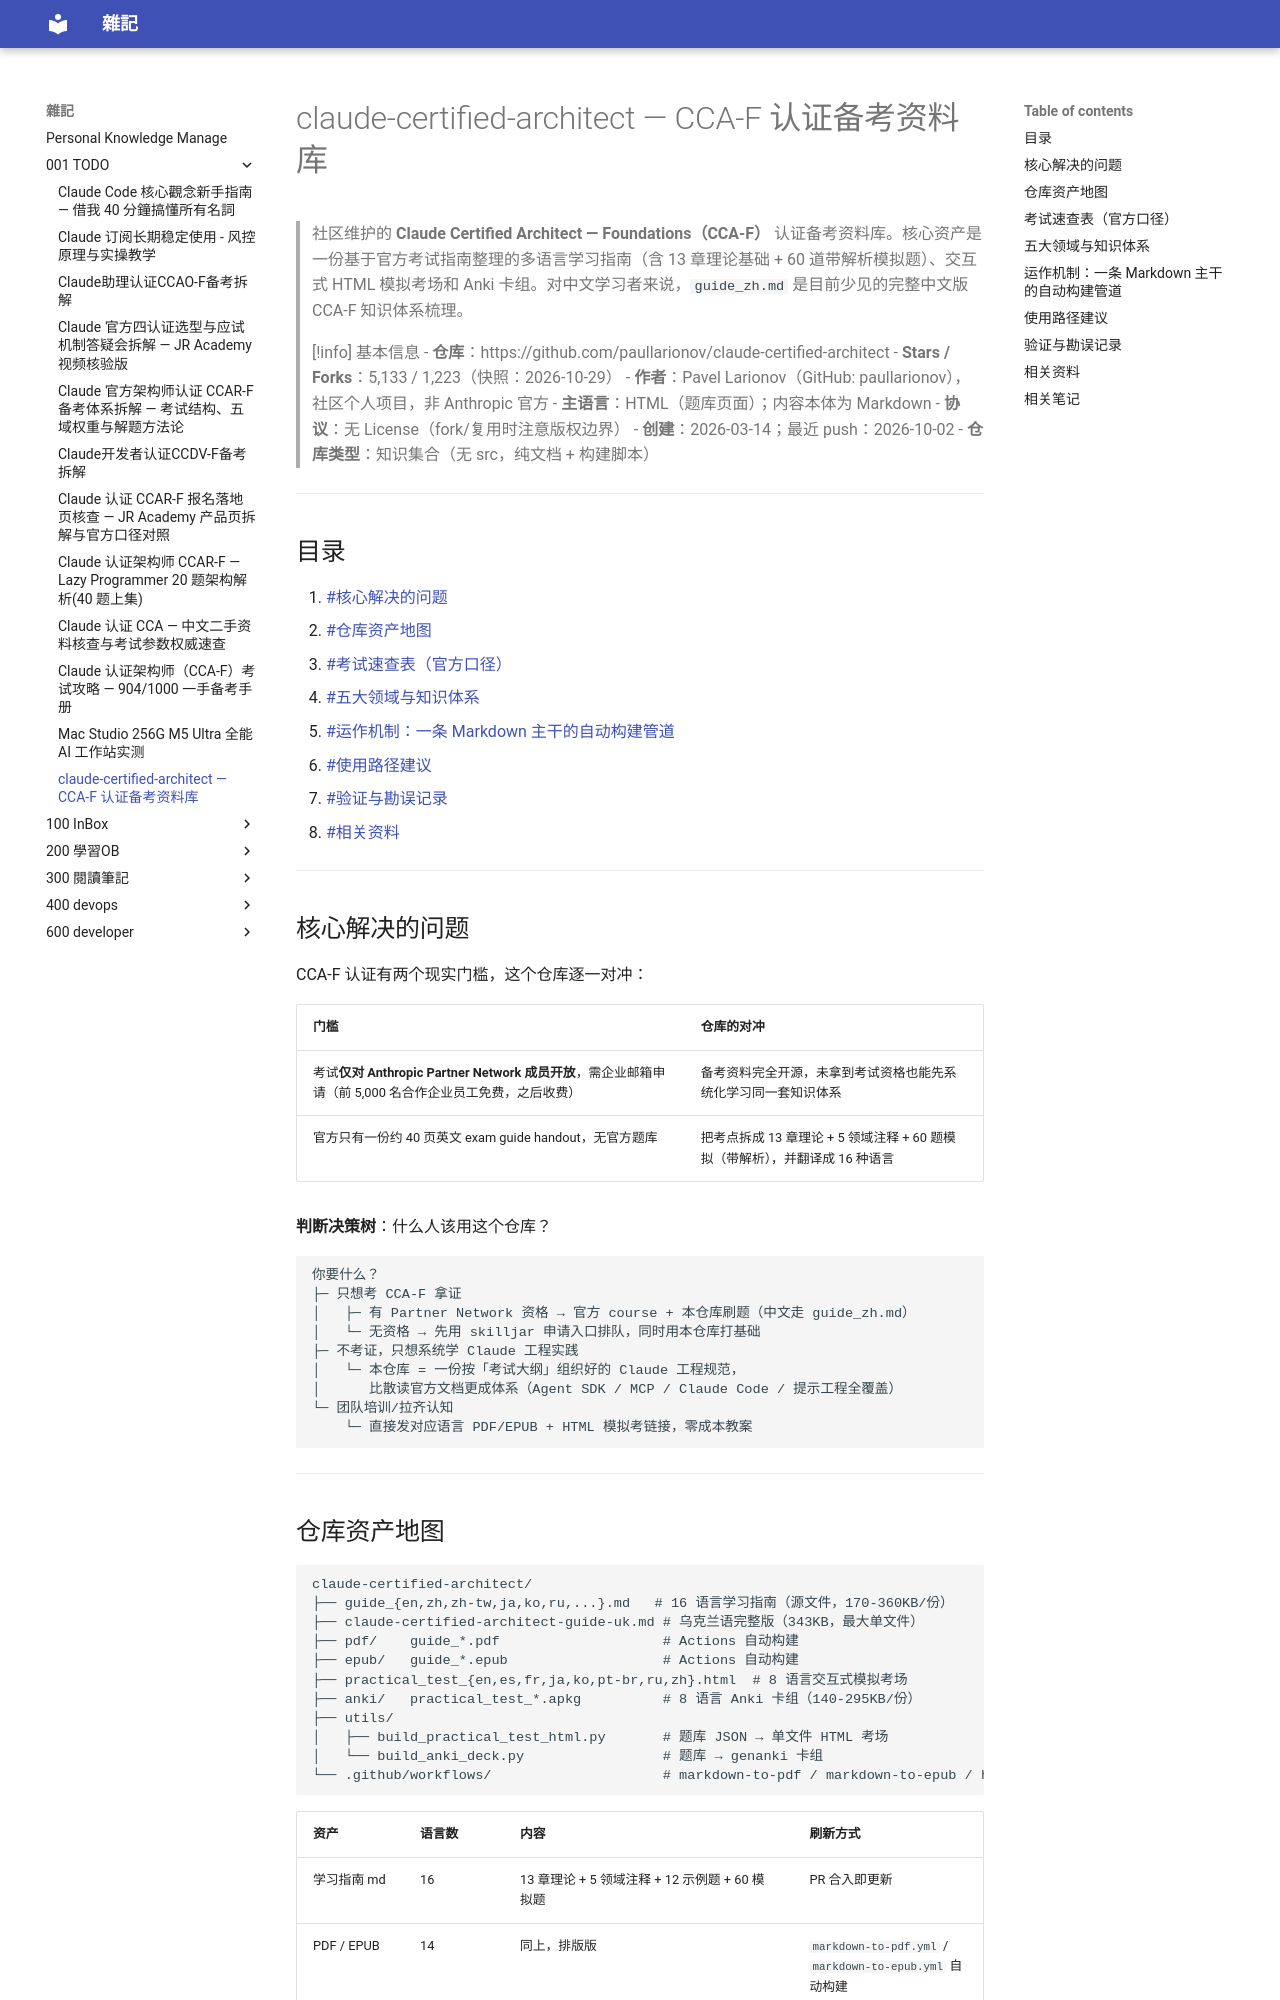

repository: yudady/yudady.github.io · page: 001-TODO/claude-certified-architect - CCA-F 认证备考资料库/index.html · generator: mkdocs

---
title: claude-certified-architect — CCA-F 认证备考资料库
aliases: ["Claude Certified Architect Foundations", "CCA-F 备考", "Claude 认证架构师"]
tags:
  - claude
  - anthropic
  - certification
  - exam-prep
  - mcp
  - agent-sdk
  - status/active
  - type/doc
source:
  - "https://github.com/paullarionov/claude-certified-architect"
  - "https://anthropic.skilljar.com/claude-certified-architect-foundations-access-request"
  - "https://loginov-rocks.medium.com/build-as-anthropic-claude-certified-architect-foundations-cca-f-04fcd371b8c3"
author: Pavel Larionov（paullarionov）
created: 2026-10-29
updated: 2026-10-29
description: 5.1k stars 开源备考库：16 语言 CCA-F 学习指南 + 60 题交互式模拟考 HTML + Anki 卡组，GitHub Actions 自动构建 PDF/EPUB
level: intermediate
stars: 4
---

# claude-certified-architect — CCA-F 认证备考资料库

> 社区维护的 **Claude Certified Architect — Foundations（CCA-F）** 认证备考资料库。核心资产是一份基于官方考试指南整理的多语言学习指南（含 13 章理论基础 + 60 道带解析模拟题）、交互式 HTML 模拟考场和 Anki 卡组。对中文学习者来说，`guide_zh.md` 是目前少见的完整中文版 CCA-F 知识体系梳理。

> [!info] 基本信息
> - **仓库**：https://github.com/paullarionov/claude-certified-architect
> - **Stars / Forks**：5,133 / 1,223（快照：2026-10-29）
> - **作者**：Pavel Larionov（GitHub: paullarionov），社区个人项目，非 Anthropic 官方
> - **主语言**：HTML（题库页面）；内容本体为 Markdown
> - **协议**：无 License（fork/复用时注意版权边界）
> - **创建**：2026-03-14；最近 push：2026-10-02
> - **仓库类型**：知识集合（无 src，纯文档 + 构建脚本）

---

## 目录

1. [[#核心解决的问题]]
2. [[#仓库资产地图]]
3. [[#考试速查表（官方口径）]]
4. [[#五大领域与知识体系]]
5. [[#运作机制：一条 Markdown 主干的自动构建管道]]
6. [[#使用路径建议]]
7. [[#验证与勘误记录]]
8. [[#相关资料]]

---

## 核心解决的问题

CCA-F 认证有两个现实门槛，这个仓库逐一对冲：

| 门槛 | 仓库的对冲 |
|------|-----------|
| 考试**仅对 Anthropic Partner Network 成员开放**，需企业邮箱申请（前 5,000 名合作企业员工免费，之后收费） | 备考资料完全开源，未拿到考试资格也能先系统化学习同一套知识体系 |
| 官方只有一份约 40 页英文 exam guide handout，无官方题库 | 把考点拆成 13 章理论 + 5 领域注释 + 60 题模拟（带解析），并翻译成 16 种语言 |

**判断决策树**：什么人该用这个仓库？

```
你要什么？
├─ 只想考 CCA-F 拿证
│   ├─ 有 Partner Network 资格 → 官方 course + 本仓库刷题（中文走 guide_zh.md）
│   └─ 无资格 → 先用 skilljar 申请入口排队，同时用本仓库打基础
├─ 不考证，只想系统学 Claude 工程实践
│   └─ 本仓库 = 一份按「考试大纲」组织好的 Claude 工程规范，
│      比散读官方文档更成体系（Agent SDK / MCP / Claude Code / 提示工程全覆盖）
└─ 团队培训/拉齐认知
    └─ 直接发对应语言 PDF/EPUB + HTML 模拟考链接，零成本教案
```

---
